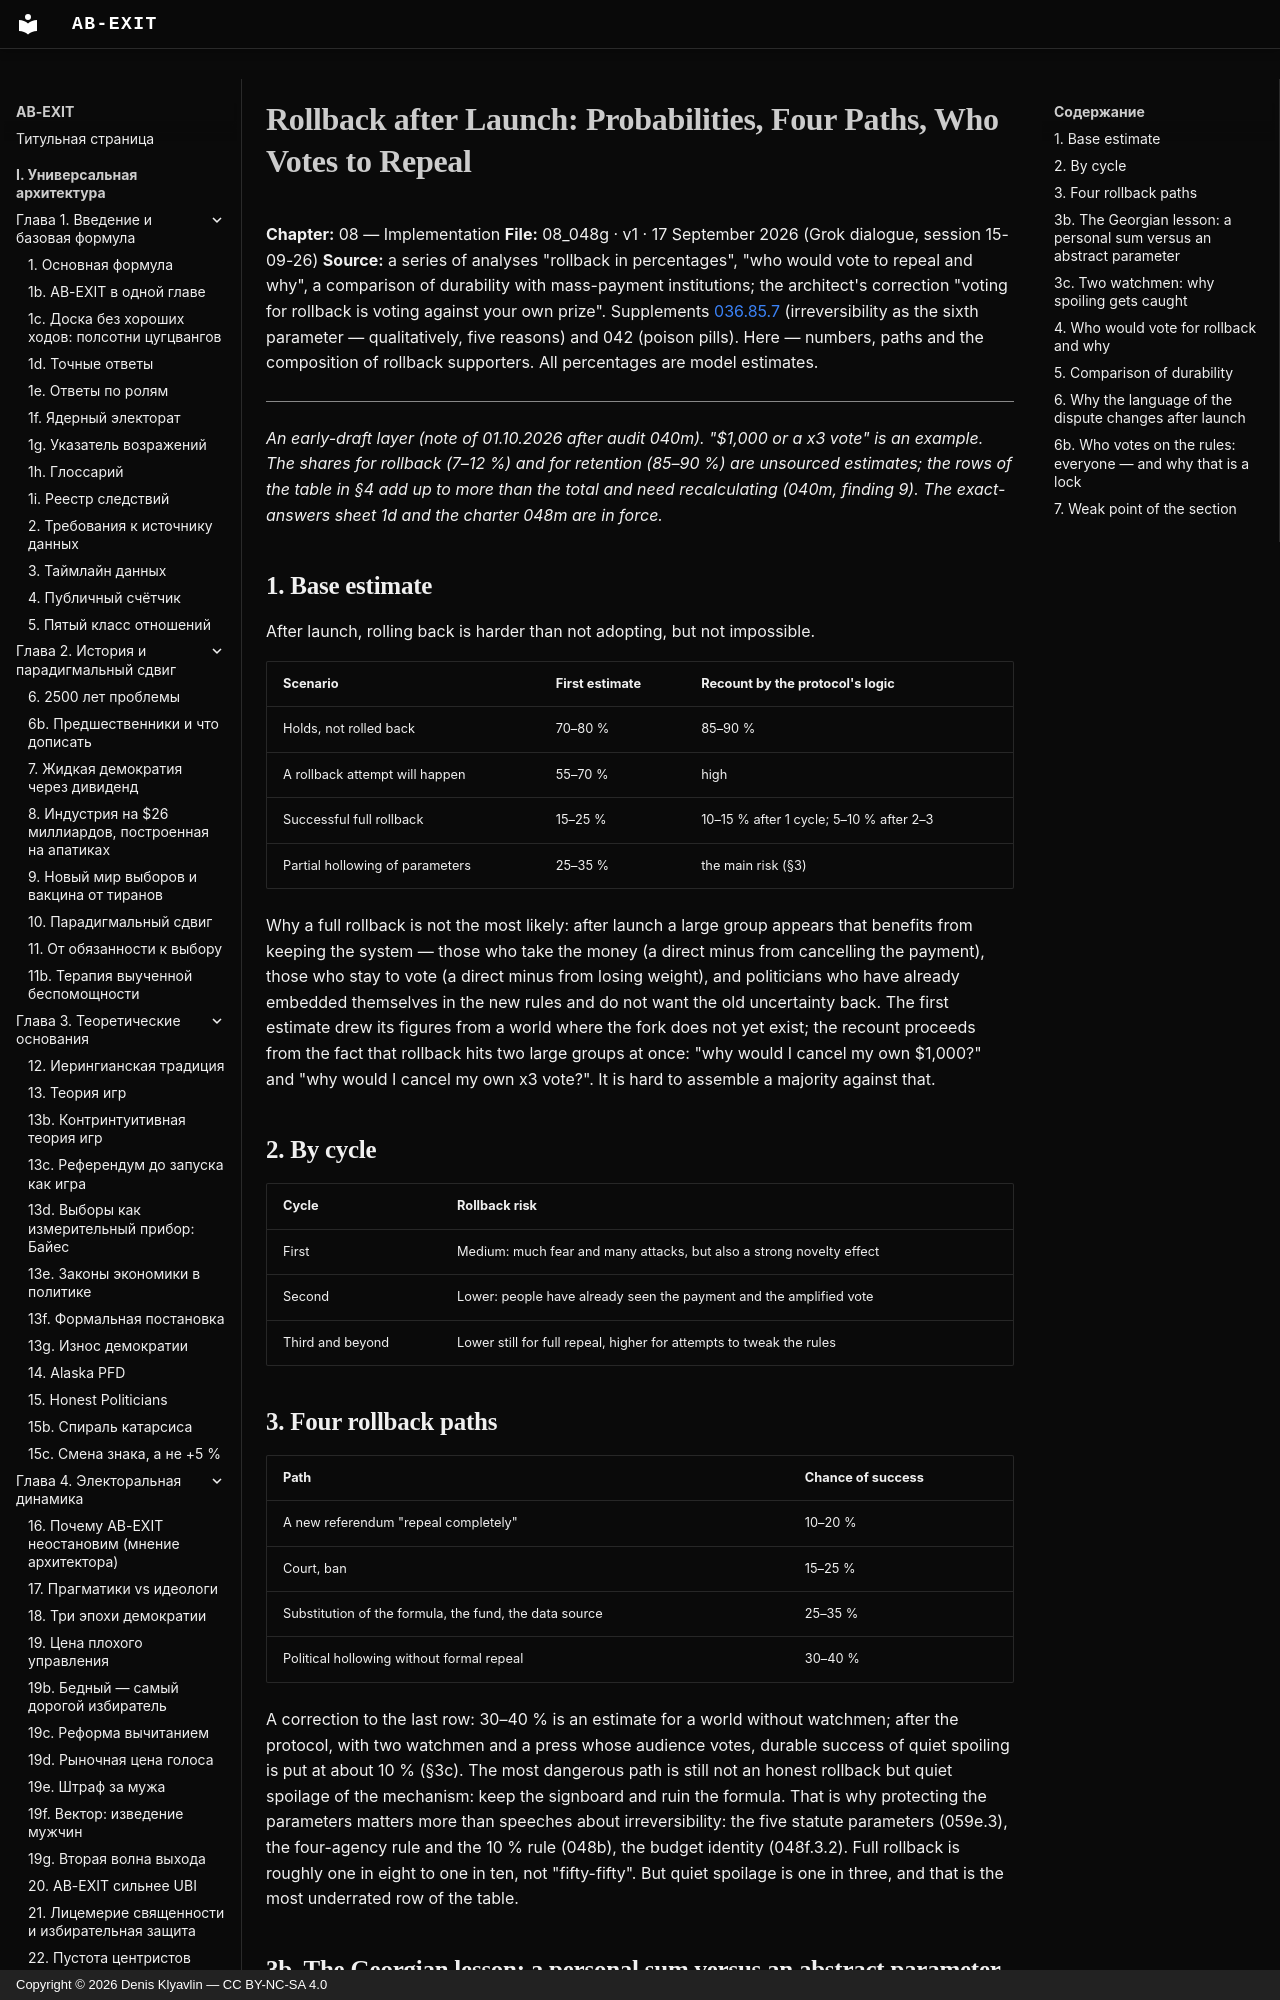

repository: Denis-Kliavlin/ab-exit · page: 08-implementation/048g-rollback.en/index.html · generator: mkdocs · copyright: Copyright © 2026 Denis Klyavlin — CC BY-NC-SA 4.0

# Rollback after Launch: Probabilities, Four Paths, Who Votes to Repeal

**Chapter:** 08 — Implementation
**File:** 08_048g · v1 · 17 September 2026 (Grok dialogue, session 15-09-26)
**Source:** a series of analyses "rollback in percentages", "who would vote to repeal and why", a comparison of durability with mass-payment institutions; the architect's correction "voting for rollback is voting against your own prize". Supplements [036.85.7](../07-manifesto/036-comparison-10-ideas.md) (irreversibility as the sixth parameter — qualitatively, five reasons) and 042 (poison pills). Here — numbers, paths and the composition of rollback supporters. All percentages are model estimates.

---

*An early-draft layer (note of 01.10.2026 after audit 040m). "$1,000 or a x3 vote" is an example. The shares for rollback (7–12 %) and for retention (85–90 %) are unsourced estimates; the rows of the table in §4 add up to more than the total and need recalculating (040m, finding 9). The exact-answers sheet 1d and the charter 048m are in force.*

## 1. Base estimate

After launch, rolling back is harder than not adopting, but not impossible.

| Scenario | First estimate | Recount by the protocol's logic |
|---|---|---|
| Holds, not rolled back | 70–80 % | 85–90 % |
| A rollback attempt will happen | 55–70 % | high |
| Successful full rollback | 15–25 % | 10–15 % after 1 cycle; 5–10 % after 2–3 |
| Partial hollowing of parameters | 25–35 % | the main risk (§3) |

Why a full rollback is not the most likely: after launch a large group appears that benefits from keeping the system — those who take the money (a direct minus from cancelling the payment), those who stay to vote (a direct minus from losing weight), and politicians who have already embedded themselves in the new rules and do not want the old uncertainty back. The first estimate drew its figures from a world where the fork does not yet exist; the recount proceeds from the fact that rollback hits two large groups at once: "why would I cancel my own $1,000?" and "why would I cancel my own x3 vote?". It is hard to assemble a majority against that.

## 2. By cycle

| Cycle | Rollback risk |
|---|---|
| First | Medium: much fear and many attacks, but also a strong novelty effect |
| Second | Lower: people have already seen the payment and the amplified vote |
| Third and beyond | Lower still for full repeal, higher for attempts to tweak the rules |

## 3. Four rollback paths

| Path | Chance of success |
|---|---|
| A new referendum "repeal completely" | 10–20 % |
| Court, ban | 15–25 % |
| Substitution of the formula, the fund, the data source | 25–35 % |
| Political hollowing without formal repeal | 30–40 % |

A correction to the last row: 30–40 % is an estimate for a world without watchmen; after the protocol, with two watchmen and a press whose audience votes, durable success of quiet spoiling is put at about 10 % (§3c). The most dangerous path is still not an honest rollback but quiet spoilage of the mechanism: keep the signboard and ruin the formula. That is why protecting the parameters matters more than speeches about irreversibility: the five statute parameters (059e.3), the four-agency rule and the 10 % rule (048b), the budget identity (048f.3.2). Full rollback is roughly one in eight to one in ten, not "fifty-fifty". But quiet spoilage is one in three, and that is the most underrated row of the table.
